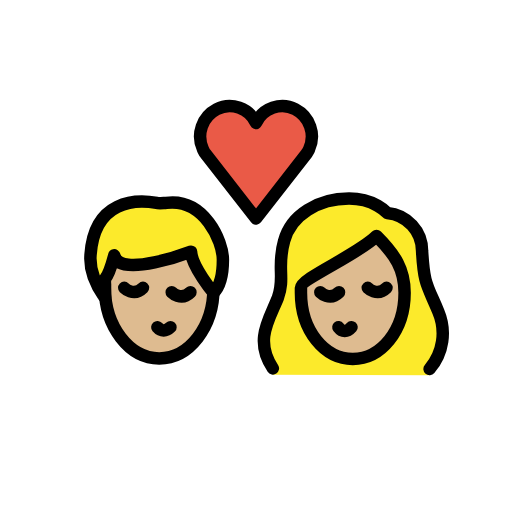
t = 0.00 s
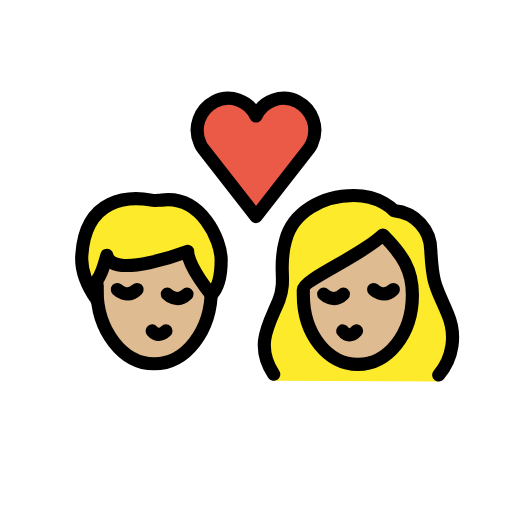
t = 0.36 s
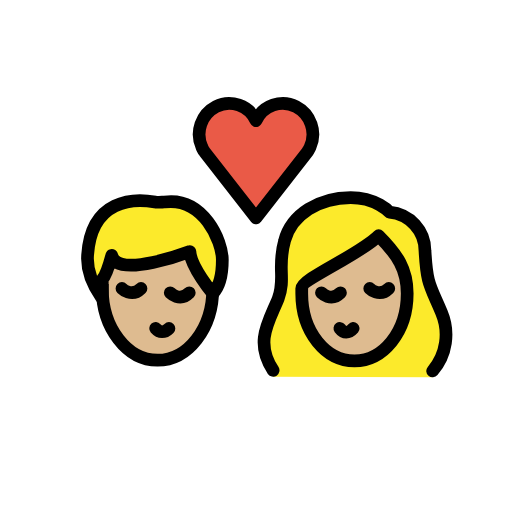
t = 0.84 s
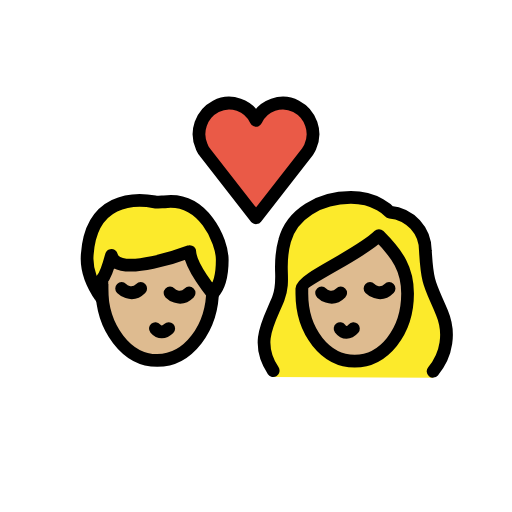
t = 1.20 s
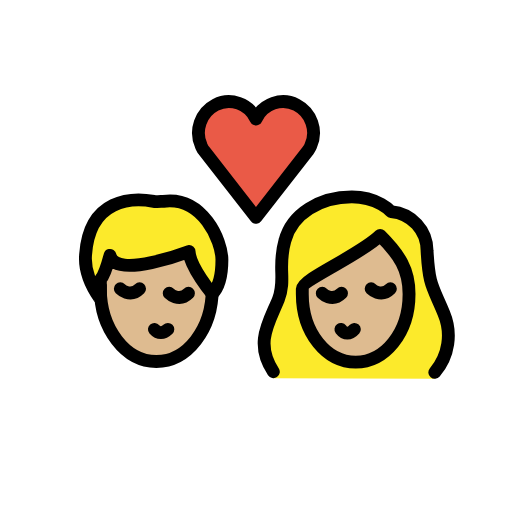
t = 1.56 s
t = 2.04 s: frame unchanged from t = 0.00 s, image omitted

The animated SVG that drew these frames (rendered in a browser with its animation timeline set to each time). Animation: 1 SMIL element (animateTransform=1); one cycle of 2.40 s, repeats indefinitely.

<?xml version='1.0' encoding='utf-8'?>
<svg xmlns="http://www.w3.org/2000/svg" id="emoji" viewBox="-5 -5 82 82" version="1.1" width="200" height="200" role="img">
  <title>OpenMoji: kiss: woman, man, medium-light skin tone</title><g transform="translate(36 36)"><g><g transform="translate(-36 -36)"><g id="color">
    <path fill="#EA5A47" d="M36,14.7c1.1-2.4,4-3.4,6.3-2.2s3.3,4,2.2,6.4c-0.1,0.3-0.3,0.5-0.4,0.7L36,30l-8.1-10.4 c-0.2-0.2-0.3-0.5-0.4-0.7c-1.1-2.4-0.1-5.2,2.2-6.4S34.9,12.3,36,14.7L36,14.7z" />
  </g>
  <g id="hair">
    <g id="hair-a">
      <path fill="#fcea2b" d="M9.5,35.8c0.6-8.8,7.3-8.9,10.6-8.3c0.3,0.1,1.2,0,1.5,0c6.1-0.8,9.1,6.1,9.1,9.1c0,1.1,0,3.8-1.5,5.3 c0,0-3.5-4.2-3.6-6.6c0,0-11.5,4.4-12.3,0.6c0,0-0.8,3-1.5,3.8c0,0,0,2.3,0,3C11.8,42.6,9.2,39.5,9.5,35.8z" />
    </g>
    <g id="hair-b">
      <path fill="#fcea2b" d="M38.7,55c-3-4.5-0.6-8.8,0.8-12.3c1.2-3.2-0.2-4.9,1-9.1c1.1-4.2,5.5-6.8,10.4-6.8c4.1,0,6.1,2.3,6.1,2.3 c3.2,0.3,5.6,2.9,5.6,6.1c0.3,5.4,0.8,5.4,2.6,9.7c1.3,3.1,0.8,7.6-1.4,10.2" />
    </g>
  </g>
  <g id="skin">
    <g id="skin-a">
      <path fill="#debb90" d="M25.6,35.3c0,0-11.5,4.4-12.3,0.6c0,0-0.7353,2.7525-1.4128,3.6849c-0.0514,0.4968-0.0872,1-0.0872,1.5151 c0,6.2408,3.8951,11.3,8.7,11.3c4.6063,0,8.3665-4.6531,8.6703-10.5361C28.8699,41.4988,25.6953,37.5867,25.6,35.3z" />
    </g>
    <g id="skin-b">
      <path fill="#debb90" d="M43.2,41.9c0,6.1,3.8,10.6,8.3,10.6s8.3-4.5,8.3-10.6c0-3.8-1.5-6.1-4.5-9.1c-3,3-12.1,6.8-12.1,8.3 C43.2,41.1,43.2,41.9,43.2,41.9z" />
    </g>
  </g>
  <g id="skin-shadow" />
  <g id="line">
    <path fill="none" stroke="#000000" stroke-miterlimit="10" stroke-width="2" d="M29.2,40.2c0,0.3,0,0.6,0,0.9 c0,6.3-3.9,11.3-8.7,11.3s-8.7-5.1-8.7-11.3c0-0.2,0-0.4,0-0.7" />
    <path fill="none" stroke="#000000" stroke-linecap="round" stroke-linejoin="round" stroke-width="2" d="M20.2,47.4 c0.6,0.7,1.4,0.7,2.1,0" />
    <path fill="none" stroke="#000000" stroke-linecap="round" stroke-miterlimit="10" stroke-width="2" d="M22.5,41.8c0,0,1.5,1.5,3,0" />
    <path fill="none" stroke="#000000" stroke-linecap="round" stroke-miterlimit="10" stroke-width="2" d="M14.9,41.1c0,0,1.5,1.5,3,0" />
    <path fill="none" stroke="#000000" stroke-linecap="round" stroke-linejoin="round" stroke-width="2" d="M9.5,35.8 c0.6-8.8,7.3-8.9,10.6-8.3c0.3,0.1,1.2,0,1.5,0c6.1-0.8,9.1,6.1,9.1,9.1c0,1.1,0,3.8-1.5,5.3c0,0-3.5-4.2-3.6-6.6 c0,0-11.5,4.4-12.3,0.6c0,0-0.8,3-1.5,3.8c0,0,0,2.3,0,3C11.8,42.6,9.2,39.5,9.5,35.8z" />
    <path fill="none" stroke="#000000" stroke-linecap="round" stroke-linejoin="round" stroke-width="2" d="M36,14.7 c1.1-2.4,4-3.4,6.3-2.2s3.3,4,2.2,6.4c-0.1,0.3-0.3,0.5-0.4,0.7L36,30l-8.1-10.4c-0.2-0.2-0.3-0.5-0.4-0.7 c-1.1-2.4-0.1-5.2,2.2-6.4S34.9,12.3,36,14.7L36,14.7z" />
    <path fill="none" stroke="#000000" stroke-linecap="round" stroke-linejoin="round" stroke-width="2" d="M38.7,54 c-3-4.5-0.6-7.8,0.8-11.3c1.2-3.2-0.2-4.9,1-9.1c1.1-4.2,5.5-6.8,10.4-6.8c4.1,0,6.1,2.3,6.1,2.3c3.2,0.3,5.6,2.9,5.6,6.1 c0.3,5.4,0.8,5.4,2.6,9.7c1.3,3.1,0.8,6.6-1.4,9.2" />
    <path fill="none" stroke="#000000" stroke-linejoin="round" stroke-miterlimit="10" stroke-width="2" d="M43.2,41.9 c0,6.1,3.8,10.6,8.3,10.6s8.3-4.5,8.3-10.6c0-3.8-1.5-6.1-4.5-9.1c-3,3-12.1,6.8-12.1,8.3C43.2,41.1,43.2,41.9,43.2,41.9z" />
    <path fill="none" stroke="#000000" stroke-linecap="round" stroke-linejoin="round" stroke-width="2" d="M49.2,47.4 c0.6,0.8,1.4,0.8,2.1,0" />
    <path fill="none" stroke="#000000" stroke-linecap="round" stroke-miterlimit="10" stroke-width="2" d="M53.9,41.1c0,0,1.5,1.5,3,0" />
    <path fill="none" stroke="#000000" stroke-linecap="round" stroke-miterlimit="10" stroke-width="2" d="M46.3,41.8c0,0,1.5,1.5,3,0" />
  </g>
</g><animateTransform attributeName="transform" type="scale" values="1;1.07;1;1.04;1;1" dur="2.4s" repeatCount="indefinite" /></g></g></svg>
